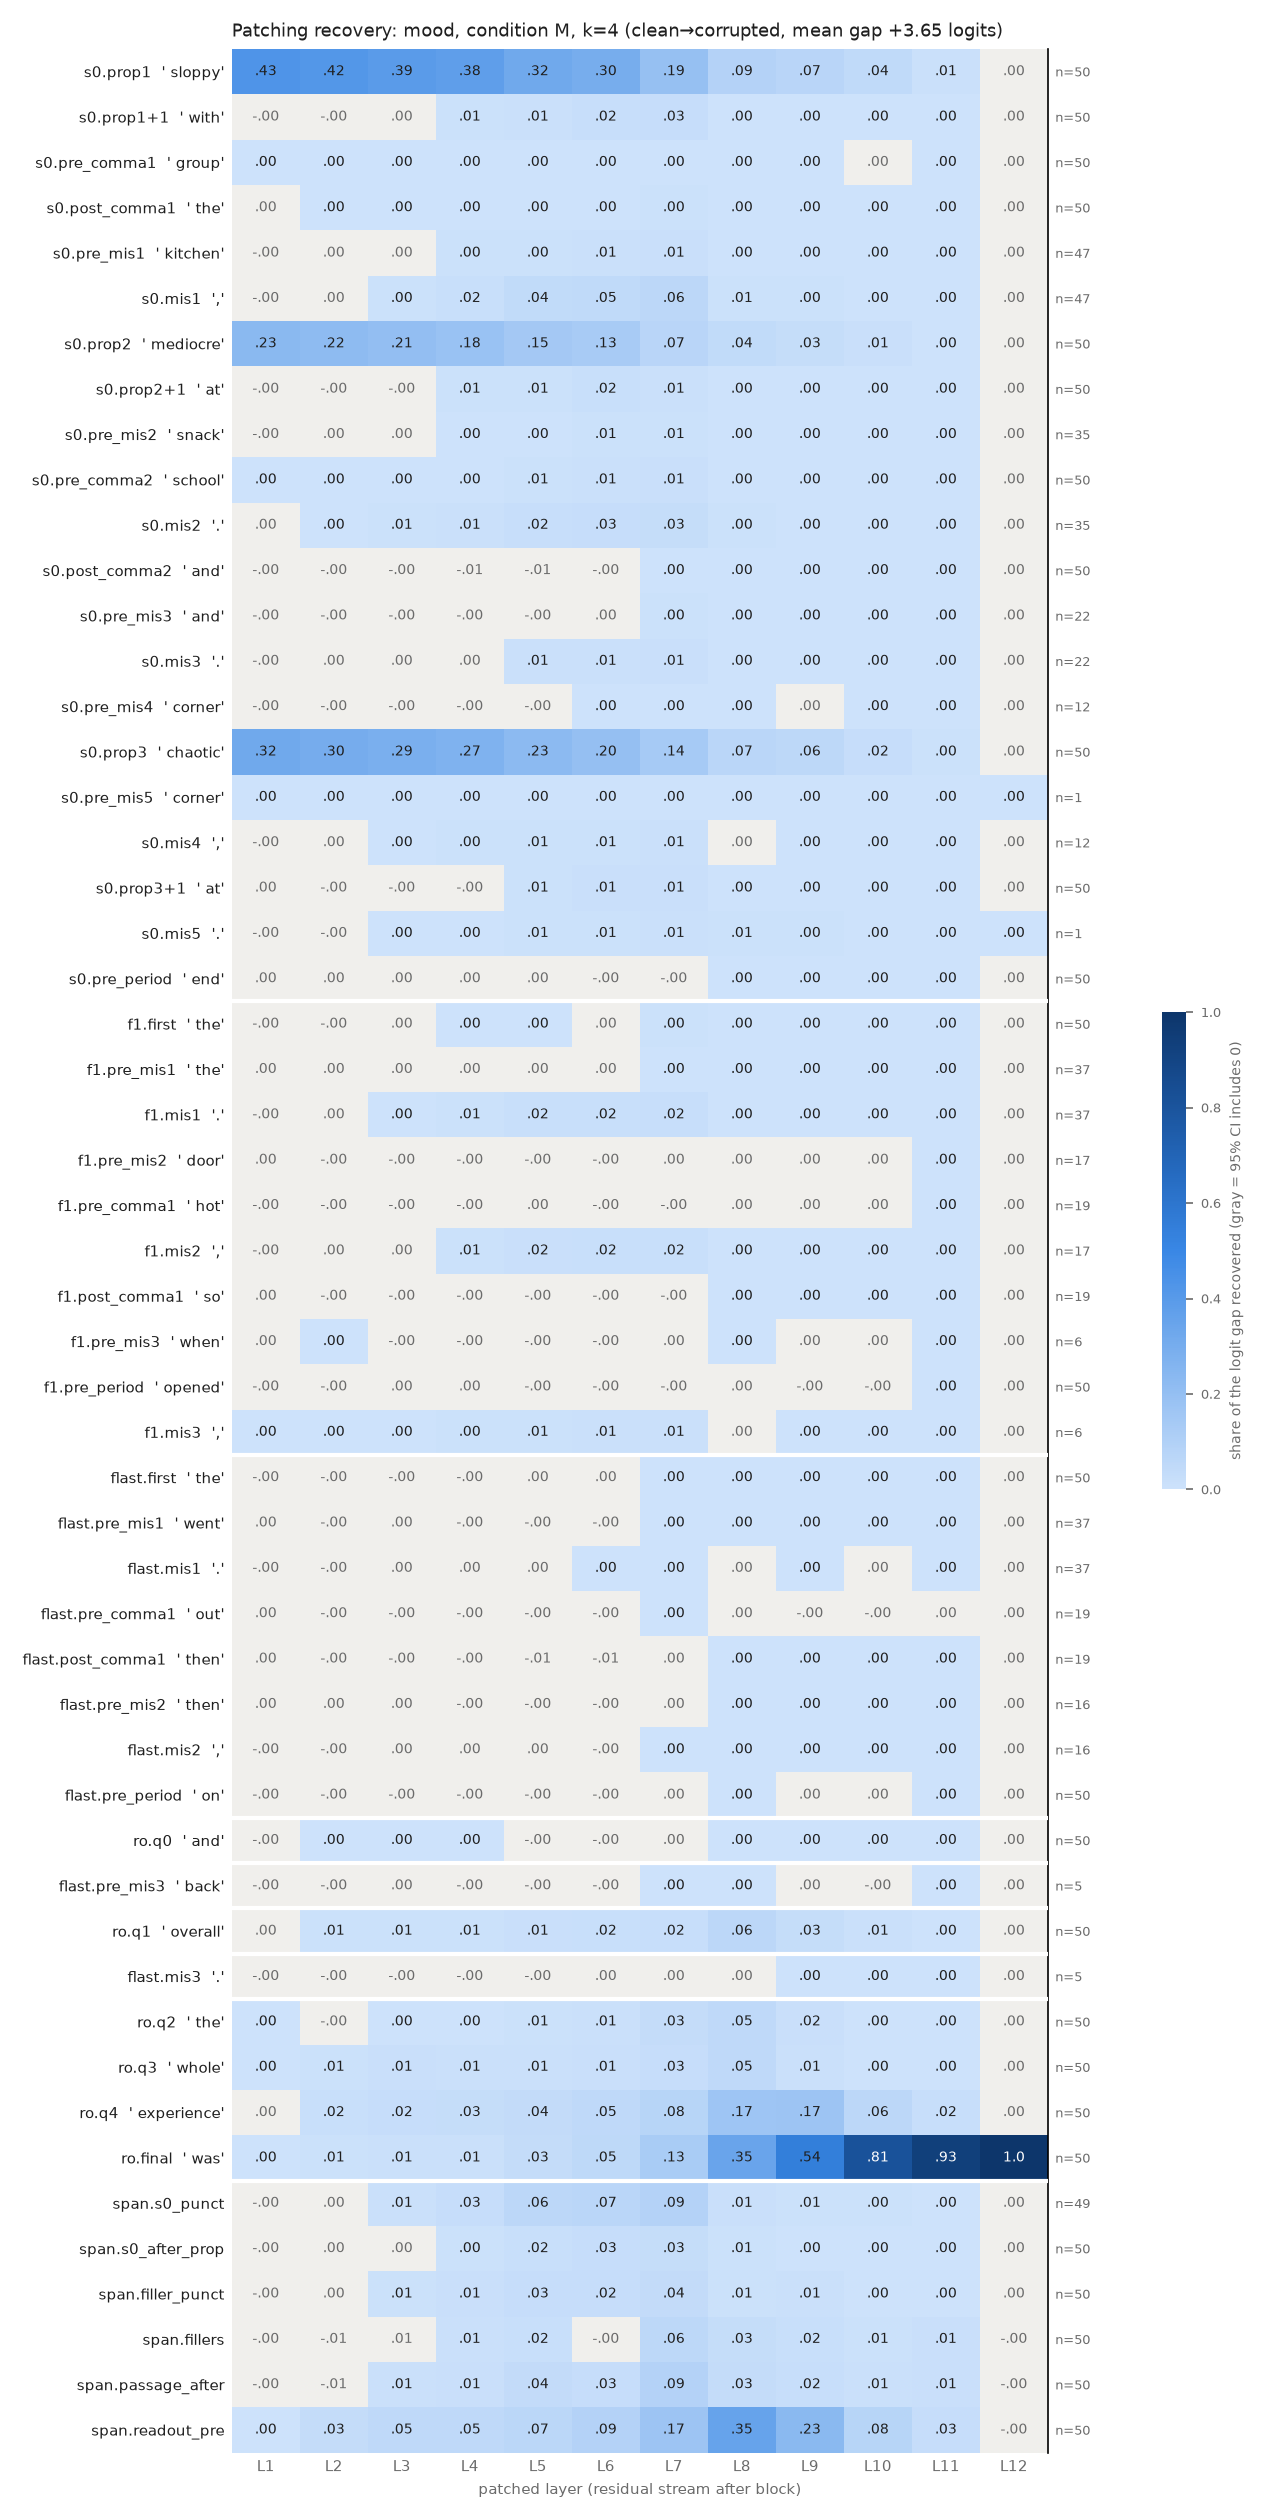

Source data for this figure (header and first rows):
row, example, layer, recovery, ci_lo, ci_hi, n_pairs
s0.prop1, sloppy, 1, 0.428, 0.3755, 0.4806, 50
s0.prop1, sloppy, 2, 0.4165, 0.3652, 0.4684, 50
s0.prop1, sloppy, 3, 0.3944, 0.3446, 0.4451, 50
s0.prop1, sloppy, 4, 0.3779, 0.3295, 0.4262, 50
s0.prop1, sloppy, 5, 0.3223, 0.2811, 0.3645, 50
s0.prop1, sloppy, 6, 0.2999, 0.2615, 0.3392, 50
s0.prop1, sloppy, 7, 0.1921, 0.1617, 0.2233, 50
s0.prop1, sloppy, 8, 0.08743, 0.0735, 0.1015, 50
s0.prop1, sloppy, 9, 0.07308, 0.06182, 0.08474, 50
s0.prop1, sloppy, 10, 0.04351, 0.03667, 0.05105, 50
s0.prop1, sloppy, 11, 0.008773, 0.007677, 0.009905, 50
s0.prop1, sloppy, 12, 1.7757411674660446e-07, -3.360580844539047e-07, 6.626092882848543e-07, 50
s0.prop1+1, with, 1, -0.000511, -0.001378, 0.0002874, 50
s0.prop1+1, with, 2, -0.0004204, -0.001577, 0.0006359, 50
s0.prop1+1, with, 3, 0.0001623, -0.002028, 0.002432, 50
s0.prop1+1, with, 4, 0.006166, 0.002331, 0.01017, 50
s0.prop1+1, with, 5, 0.01077, 0.006026, 0.01573, 50
s0.prop1+1, with, 6, 0.02216, 0.01763, 0.02728, 50
s0.prop1+1, with, 7, 0.02649, 0.02009, 0.03396, 50
s0.prop1+1, with, 8, 0.002178, 0.001247, 0.003181, 50
s0.prop1+1, with, 9, 0.001086, 0.0006772, 0.001516, 50
s0.prop1+1, with, 10, 0.0006445, 0.0004875, 0.0008246, 50
s0.prop1+1, with, 11, 0.0003129, 0.0002355, 0.0004033, 50
s0.prop1+1, with, 12, 1.7757411674660446e-07, -3.0211531234165783e-07, 6.294385312842293e-07, 50
s0.pre_comma1, group, 1, 0.001109, 0.0005706, 0.001658, 50
s0.pre_comma1, group, 2, 0.0009313, 0.0002327, 0.001676, 50
s0.pre_comma1, group, 3, 0.001563, 0.0006905, 0.002483, 50
s0.pre_comma1, group, 4, 0.001631, 0.0002936, 0.002916, 50
s0.pre_comma1, group, 5, 0.002495, 0.001148, 0.003917, 50
s0.pre_comma1, group, 6, 0.003375, 0.001793, 0.005112, 50
s0.pre_comma1, group, 7, 0.001418, 0.0001398, 0.002862, 50
s0.pre_comma1, group, 8, 0.001928, 0.001402, 0.002532, 50
s0.pre_comma1, group, 9, 0.0006753, 0.0003364, 0.001067, 50
s0.pre_comma1, group, 10, 0.0001201, -0.0001912, 0.0004457, 50
s0.pre_comma1, group, 11, 0.0004544, 0.0003602, 0.0005664, 50
s0.pre_comma1, group, 12, 1.7757411674660446e-07, -3.1026209822304147e-07, 6.630128600977107e-07, 50
s0.post_comma1, the, 1, 0.0001373, -0.0002313, 0.0005347, 50
s0.post_comma1, the, 2, 0.0006547, 0.0001923, 0.001144, 50
s0.post_comma1, the, 3, 0.001309, 0.0006468, 0.002034, 50
s0.post_comma1, the, 4, 0.001509, 0.0006874, 0.002436, 50
s0.post_comma1, the, 5, 0.001486, 0.0004962, 0.00258, 50
s0.post_comma1, the, 6, 0.001432, 0.000666, 0.002294, 50
s0.post_comma1, the, 7, 0.00391, 0.002732, 0.005339, 50
s0.post_comma1, the, 8, 0.001355, 0.0009741, 0.001776, 50
s0.post_comma1, the, 9, 0.001018, 0.0007632, 0.001286, 50
s0.post_comma1, the, 10, 0.0004828, 0.0003561, 0.0006119, 50
s0.post_comma1, the, 11, 0.0004339, 0.0003558, 0.0005135, 50
s0.post_comma1, the, 12, 1.7757411674660446e-07, -3.1200944107277213e-07, 6.594649676477652e-07, 50
s0.pre_mis1, kitchen, 1, -0.0001112, -0.0006833, 0.0004331, 47
s0.pre_mis1, kitchen, 2, 3.292289494832104e-06, -0.0007815, 0.0007904, 47
s0.pre_mis1, kitchen, 3, 0.0001351, -0.001346, 0.001394, 47
s0.pre_mis1, kitchen, 4, 0.004145, 0.00126, 0.007304, 47
s0.pre_mis1, kitchen, 5, 0.004548, 0.001544, 0.007643, 47
s0.pre_mis1, kitchen, 6, 0.009954, 0.006097, 0.0147, 47
s0.pre_mis1, kitchen, 7, 0.01392, 0.008668, 0.01988, 47
s0.pre_mis1, kitchen, 8, 0.00197, 0.001295, 0.002699, 47
s0.pre_mis1, kitchen, 9, 0.0009577, 0.0006144, 0.001355, 47
s0.pre_mis1, kitchen, 10, 0.0004479, 0.0003022, 0.0005969, 47
s0.pre_mis1, kitchen, 11, 0.0002413, 0.000107, 0.0003625, 47
s0.pre_mis1, kitchen, 12, 2.6784728093549324e-07, -2.1737528571536803e-07, 7.69096676268524e-07, 47
... 576 more rows
